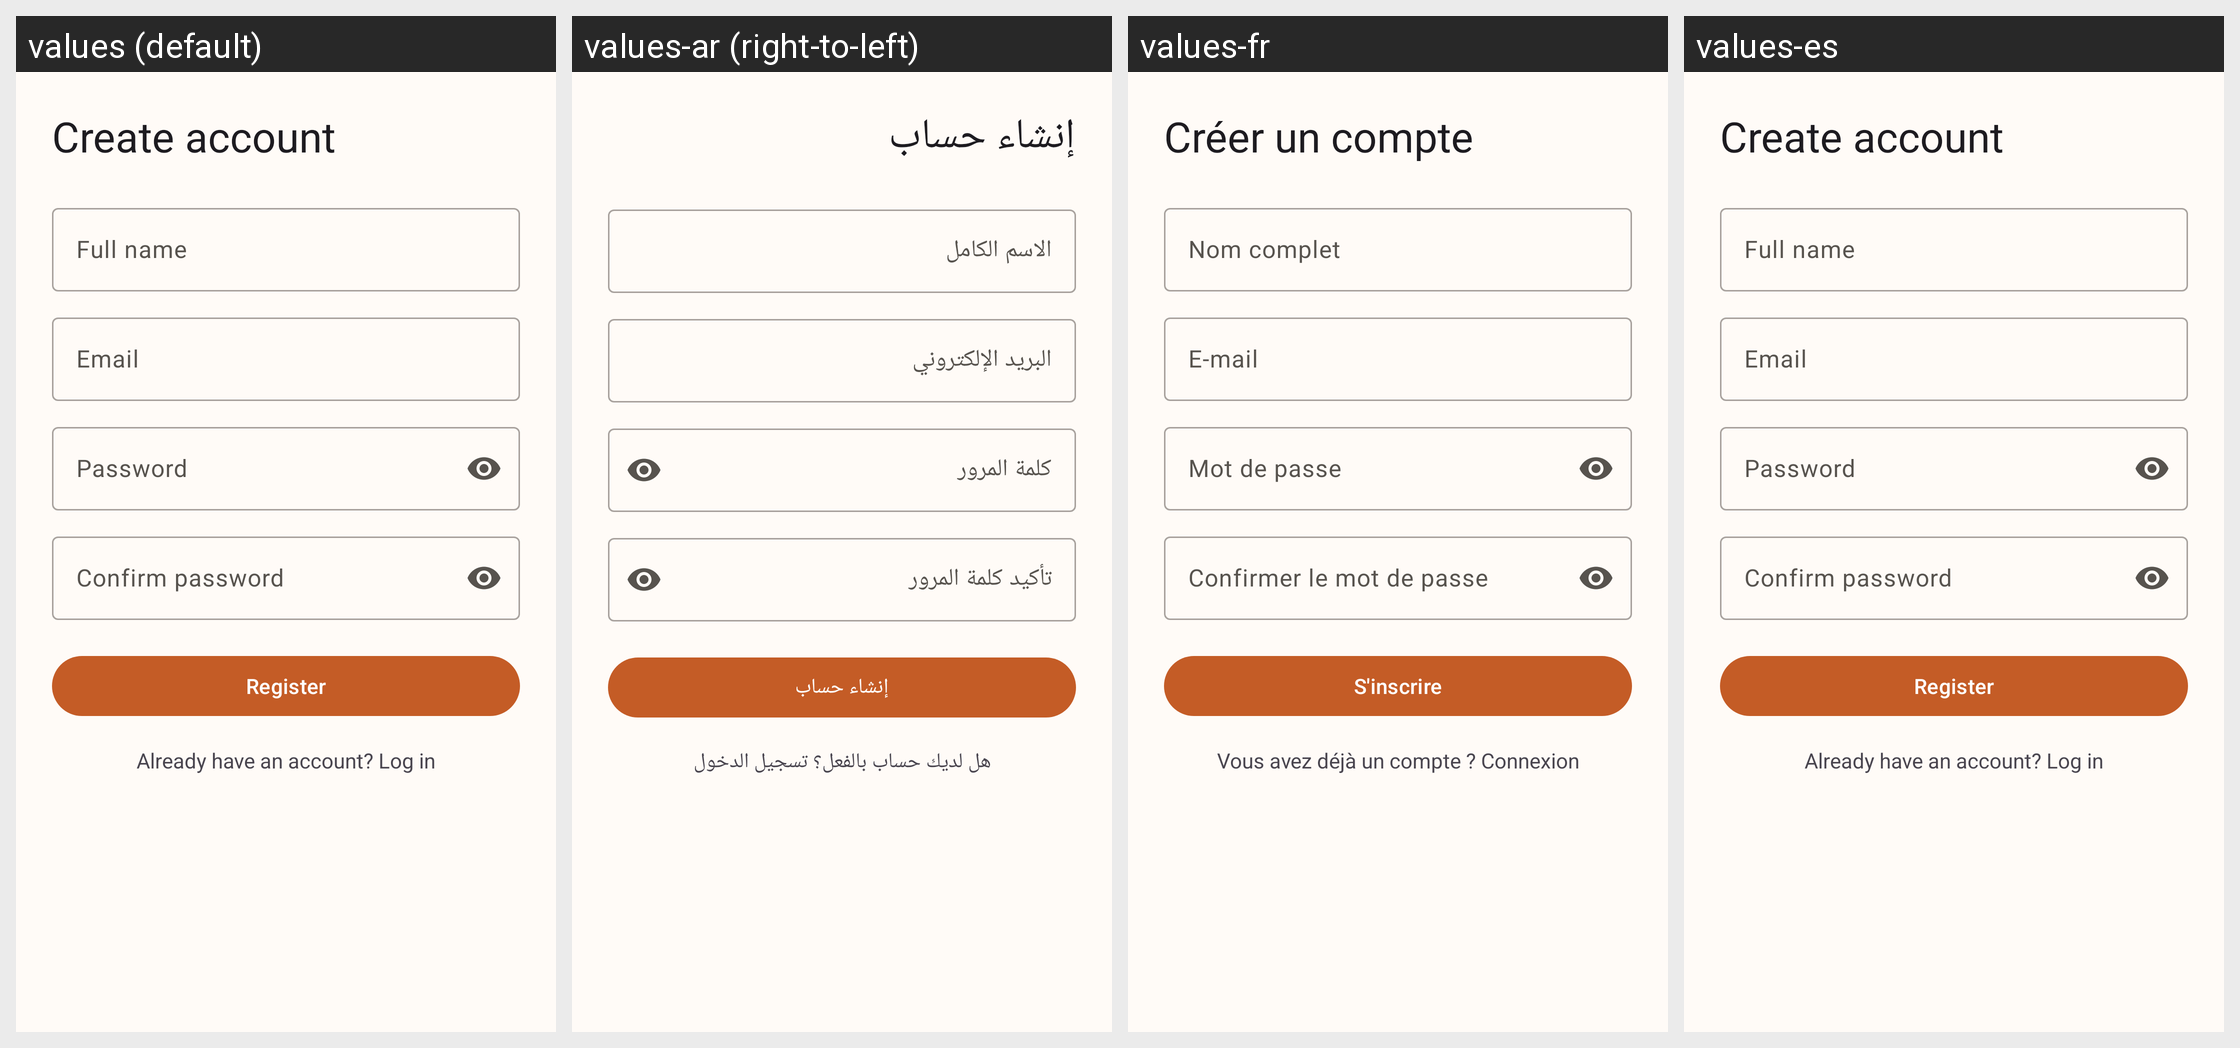

Here is an Android app screen in its default locale and in the app's own translations. Write out the translated-string differences for the strings that appear on this screen.
Android screen res/layout/activity_register.xml rendered under 4 locales, left to right: values (default), values-ar (right-to-left), values-fr, values-es. Device: Nexus 5 (rendered at 1080×1920; each locale shown at half size, 540×960, under a caption strip naming it); theme Theme.TourismGuide.
Strings drawn on this screen, with the default value and each locale's value (text and hints the layout hard-codes, and strings that could not be matched under every locale, appear in the picture but are not listed):

register_title
  values: Create account
  values-ar: إنشاء حساب
  values-fr: Créer un compte
  values-es: Create account  [not translated; the default value is used]

full_name
  values: Full name
  values-ar: الاسم الكامل
  values-fr: Nom complet
  values-es: Full name  [not translated; the default value is used]

email
  values: Email
  values-ar: البريد الإلكتروني
  values-fr: E-mail
  values-es: Email  [not translated; the default value is used]

password
  values: Password
  values-ar: كلمة المرور
  values-fr: Mot de passe
  values-es: Password  [not translated; the default value is used]

confirm_password
  values: Confirm password
  values-ar: تأكيد كلمة المرور
  values-fr: Confirmer le mot de passe
  values-es: Confirm password  [not translated; the default value is used]

register
  values: Register
  values-ar: إنشاء حساب
  values-fr: S'inscrire
  values-es: Register  [not translated; the default value is used]

have_account_login
  values: Already have an account? Log in
  values-ar: هل لديك حساب بالفعل؟ تسجيل الدخول
  values-fr: Vous avez déjà un compte ? Connexion
  values-es: Already have an account? Log in  [not translated; the default value is used]
